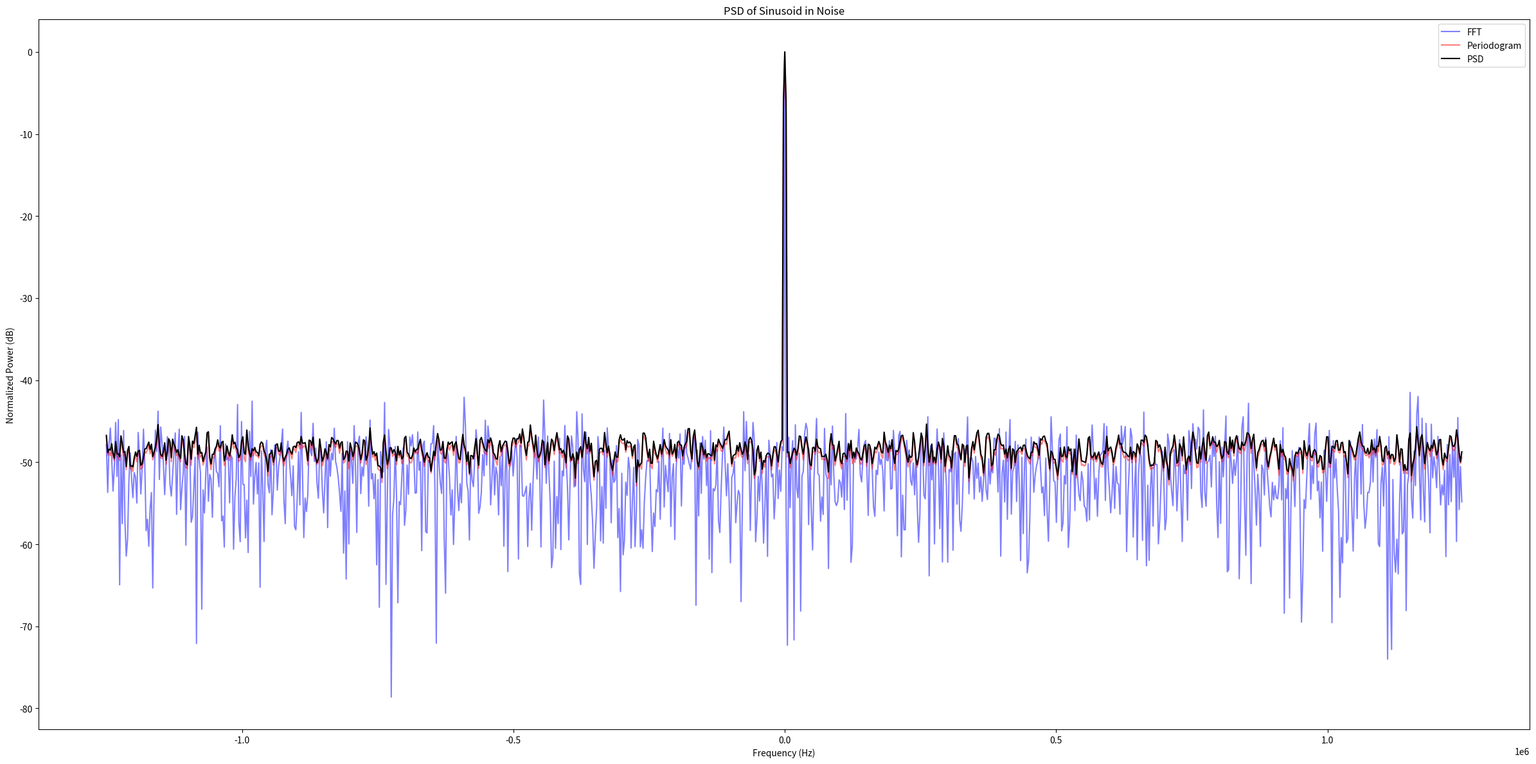

This chart was generated by the following Python code:
#!/usr/bin/env python3
"""Test the Gain from FFT/PSD calculations. Why is there a discrepancy. For the math see:
https://ccrma.stanford.edu/~jos/sasp/Processing_Gain.html
"""

import numpy as np
from scipy import signal
import matplotlib.pyplot as plt
from matplotlib.mlab import psd

def cnormal(N):
    return np.dot(np.random.randn(N, 2), [1 / np.sqrt(2), 1j / np.sqrt(2)])

def a2db(x):
    return 20 * np.log10(np.abs(x) + 1e-8)

def p2db(x):
    return 10 * np.log10(np.abs(x) + 1e-8)

# {{{ Noise
class Noise:

    # {{{ __init__
    def __init__(self, num_samps, samp_rate, snr, nfft, pad, no_plots=False, psd_type="psd"):
        self.num_samps = num_samps
        self.num_signal = num_samps // 2
        self.samp_rate = samp_rate
        self.snr = snr
        self.nfft = nfft
        self.overlap = nfft // 2
        self.pad = pad
        self.no_plots = no_plots
        self.psd_type = psd_type
        self.nperseg = 32

        # Input signal and noise
        self.time = np.arange(self.num_samps) / self.samp_rate
        self.freq_0 = self.samp_rate / self.nfft * 10.00  # Alter fractional part to hit bin center or not
        self.complex_noise = cnormal(len(self.time)) * 10 ** (-self.snr / 20)
        #  self.complex_signal = np.exp(1j * 2 * np.pi * self.freq_0 * self.time)
        self.complex_signal = 1
        if self.psd_type == "stft":
            self.complex_signal *= np.r_[np.ones(self.num_signal), np.zeros(self.num_samps - self.num_signal)]
        self.spn = self.complex_signal + self.complex_noise

        # Expected gains and SNRs
        self.proc_gain = p2db(self.nfft)
        self.expect = self.proc_gain + self.snr

        # Better to do both sides but for now just get noise stats on one side of signal
        self.ncutoff = int(self.pad * 0.4)

    # }}}

    # {{{ run_psd
    def run_psd(self):

        # To normalize all outputs the same treat FFT like multiplying by rect window and normalize "filter"
        h_rect = np.ones(self.nfft) / self.nfft
        SPN = np.fft.fftshift(np.fft.fft(h_rect * self.spn[:self.nfft], self.pad))

        # My own periodogram. Normalize filter as well for same peak power. No overlap.
        win = signal.windows.hamming(self.nfft)
        win /= np.sum(win)
        n_loops = int(self.num_samps / self.overlap) - 1
        SPN_per = np.zeros(self.pad)
        new_samps = self.nfft - self.overlap
        for iter in range(n_loops):
            data = self.spn[iter * new_samps : iter * new_samps + self.nfft]
            SPN_per += np.abs(np.fft.fftshift(np.fft.fft(win * data, self.pad)))**2
        SPN_per /= n_loops

        # Matlab PSD
        Pxx, freqs = psd(self.spn, Fs=self.samp_rate, NFFT=self.nfft, sides="twosided", noverlap=self.overlap,
                         pad_to=self.pad, scale_by_freq=False)

        # Plot results
        if not self.no_plots:
            plt.close("all")
            fig = plt.figure(figsize=(24,12), tight_layout=True)
            axs = fig.add_subplot(111)
            axs.plot(freqs, a2db(SPN), color="b", label="FFT", alpha=0.5)
            axs.plot(freqs, p2db(SPN_per), color="r", label="Periodogram", alpha=0.5)
            axs.plot(freqs, p2db(Pxx), color="k", label="PSD")
            axs.set_title("PSD of Sinusoid in Noise")
            axs.set_xlabel("Frequency (Hz)")
            axs.set_ylabel("Normalized Power (dB)")
            axs.legend()
            plt.show()

        # Print out some results
        print(f"Input SNR: {self.snr}")
        print(f"Processing gain: {self.proc_gain:.2f}")
        print(f"Expected SNR: {self.expect:.2f}")
        print(f"Number of averages in periodogram: {n_loops}")

        # Quantify SNR per method
        noise_mean = {
            "PSD": np.mean(Pxx[:self.ncutoff]),
            "FFT": np.mean(np.abs(SPN[:self.ncutoff])**2),
            "Per": np.mean(SPN_per[:self.ncutoff]),
            #  "PSD": np.median(Pxx) / np.log(2),
            #  "FFT": np.median(np.abs(SPN)**2) / np.log(2),
            #  "Per": np.median(SPN_per) / np.log(2),
        }
        for psd_type, nm in noise_mean.items():
            snr_db = p2db((1 - nm) / nm)
            # snr_db = p2db(1 / nm)
            print(f"{psd_type}: SNR = {snr_db:.2f}")
            print(f"{psd_type}: Delta = {self.expect - snr_db:.2f}")

    # }}}

    # {{{ run
    def run(self):
        if self.psd_type == "psd":
            self.run_psd()
        elif self.psd_type == "stft":
            self.run_stft()
        else:
            raise RuntimeError("No valid run method chosen")
    # }}}

    # {{{ run_stft
    def run_stft(self):

        # Compute STFT
        #  win = np.ones(self.nperseg) / self.nperseg
        win = signal.windows.hann(self.nperseg)
        win /= np.sum(win)
        freqs, times, stft = signal.stft(self.spn, window=win, fs=self.samp_rate, nperseg=self.nperseg, return_onesided=False)
        stft[:, 1::2] *= -1
        stft = np.fft.fftshift(stft, axes=0)
        freqs = np.fft.fftshift(freqs)

        # Compute stats
        full_var = np.var(self.complex_noise)
        out_var  = np.var(stft[:, stft.shape[1]//2 + 1:], axis=1)
        filt_freqs, freq_response = signal.freqz(win, 1, fs=self.samp_rate)
        neb = np.trapz(np.abs(freq_response / np.max(freq_response)) ** 2, filt_freqs)
        print(f"Ratio of input noise var to outout: {full_var / np.median(out_var)}")
        print(f"Ratio of half sample rate to NEB cutoff: {self.samp_rate / 2 / neb}")

        # Plot the data in various ways
        if not self.no_plots:
            plt.close("all")
            fig, axs = plt.subplots(3, figsize=(24,12), tight_layout=True)

            axs[0].grid(False)
            pcm = axs[0].pcolormesh(times, freqs, a2db(stft), shading="auto")
            axs[0].set_xlabel("Time (sec)")
            axs[0].set_ylabel("Freq (Hz)")
            axs[0].set_title("STFT Power (dB)")
            fig.colorbar(pcm, ax=axs[0])

            axs[1].plot(self.time, a2db(self.complex_signal), color="k", linewidth=2, label="Full Rate Signal")
            axs[1].plot(self.time, a2db(self.complex_noise), color="dimgray", linewidth=2, label="Full Rate Noise", alpha=0.5)
            axs[1].plot(times, a2db(stft.T), alpha=1.0)
            axs[1].set_title("Time Domain STFT Output")
            axs[1].set_xlabel("Time (sec)")
            axs[1].set_ylabel("Power (dB)")
            axs[0].legend()

            axs[2].grid(True)
            axs[2].plot(freqs, np.mean(a2db(stft), axis=1))
            axs[2].set_title("Freq Domain STFT Output")
            axs[2].set_xlabel("Frequency (Hz)")
            axs[2].set_ylabel("Power (dB)")

            plt.show()

    # }}}

# }}}

# {{{ __main__
if __name__ == "__main__":
    import argparse

    parser = argparse.ArgumentParser(description="Test SNR", formatter_class=argparse.ArgumentDefaultsHelpFormatter)

    parser.add_argument("--sample-rate", help="Sample rate (Hz)", action="store", type=float, dest="sample_rate", default=2.5e6)
    parser.add_argument("--num-samples", help="Number of samples", action="store", type=float, default=8192)
    parser.add_argument("--nfft", help="Number of input data samples per FFT", type=int, default=1024)
    parser.add_argument("-p", "--pad", help="Size of FFT, greater than or equal to nfft", type=int, default=1024)
    parser.add_argument("-s", "--snr", help="SNR in dB", type=float, default=20)
    parser.add_argument("-n", "--no-plot", help="Set to suppress plotting", action="store_true")
    parser.add_argument("-t", "--type", help="Which method to run", choices=["psd", "stft"], default="psd")
    opts = parser.parse_args()

    sig_noise = Noise(opts.num_samples, opts.sample_rate, opts.snr, opts.nfft, opts.pad, opts.no_plot, opts.type)
    sig_noise.run()

# }}}
